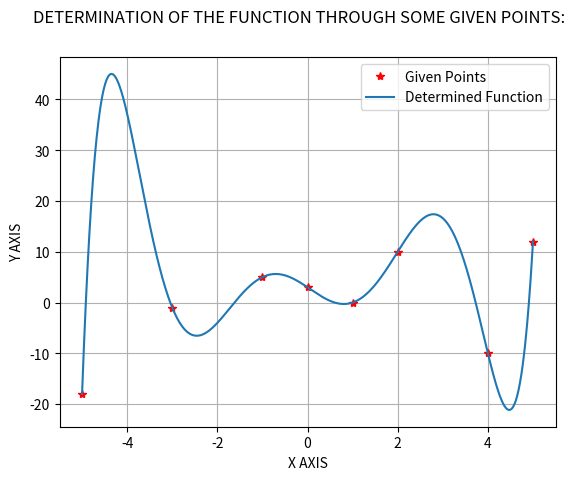

Write Python code to recreate this figure.
'''
DETERMINATION OF THE FUNCTION THROUGH SOME GIVEN POINTS:

[redacted]
'''

import matplotlib.pyplot as plt
import numpy as np

# GIVEN POINTS:
x = np.array([-5, -3, -1, 0, 1, 2, 4, 5])
y = np.array([-18, -1, 5, 3, 0, 10, -10, 12])

# DETERMINATION OF THE COEFFICIENTS:
cc = []
print("My points are:")
for i in range(len(x)):
    p = 1
    for j in range(len(x)):
        if j != i:
            p = p*(x[i] - x[j])
    c = y[i]/p
    cc.append(c)
    print("(", x[i], ",", y[i], "), ", end="")
print("\nThe coefficients are : ", cc)

# DETERMINATION OF THE FUNCTION:
def f(ind):
    s = 0
    for k in range(len(x)):
        m = 1
        for j in range(len(x)):
            if j != k:
                m = m * (ind - x[j])
        s = s + cc[k] * m
    return s


xx = np.linspace(x[0], x[-1], 1000)
yy = []
for i in range(len(xx)):
    sum = f(xx[i])
    yy.append(sum)

#DETERMINATION OF THE VALUE OF THE FUNCTION AT A GIVEN POINT:
a = 3.45
b = f(a)
print("So, the value of the function at x=", a, " is : ", b)

plt.plot(x, y, '*r')
plt.plot(xx, yy)
plt.suptitle("DETERMINATION OF THE FUNCTION THROUGH SOME GIVEN POINTS:")
plt.legend(["Given Points","Determined Function"])
plt.xlabel("X AXIS")
plt.ylabel("Y AXIS")
plt.grid()
plt.show()
